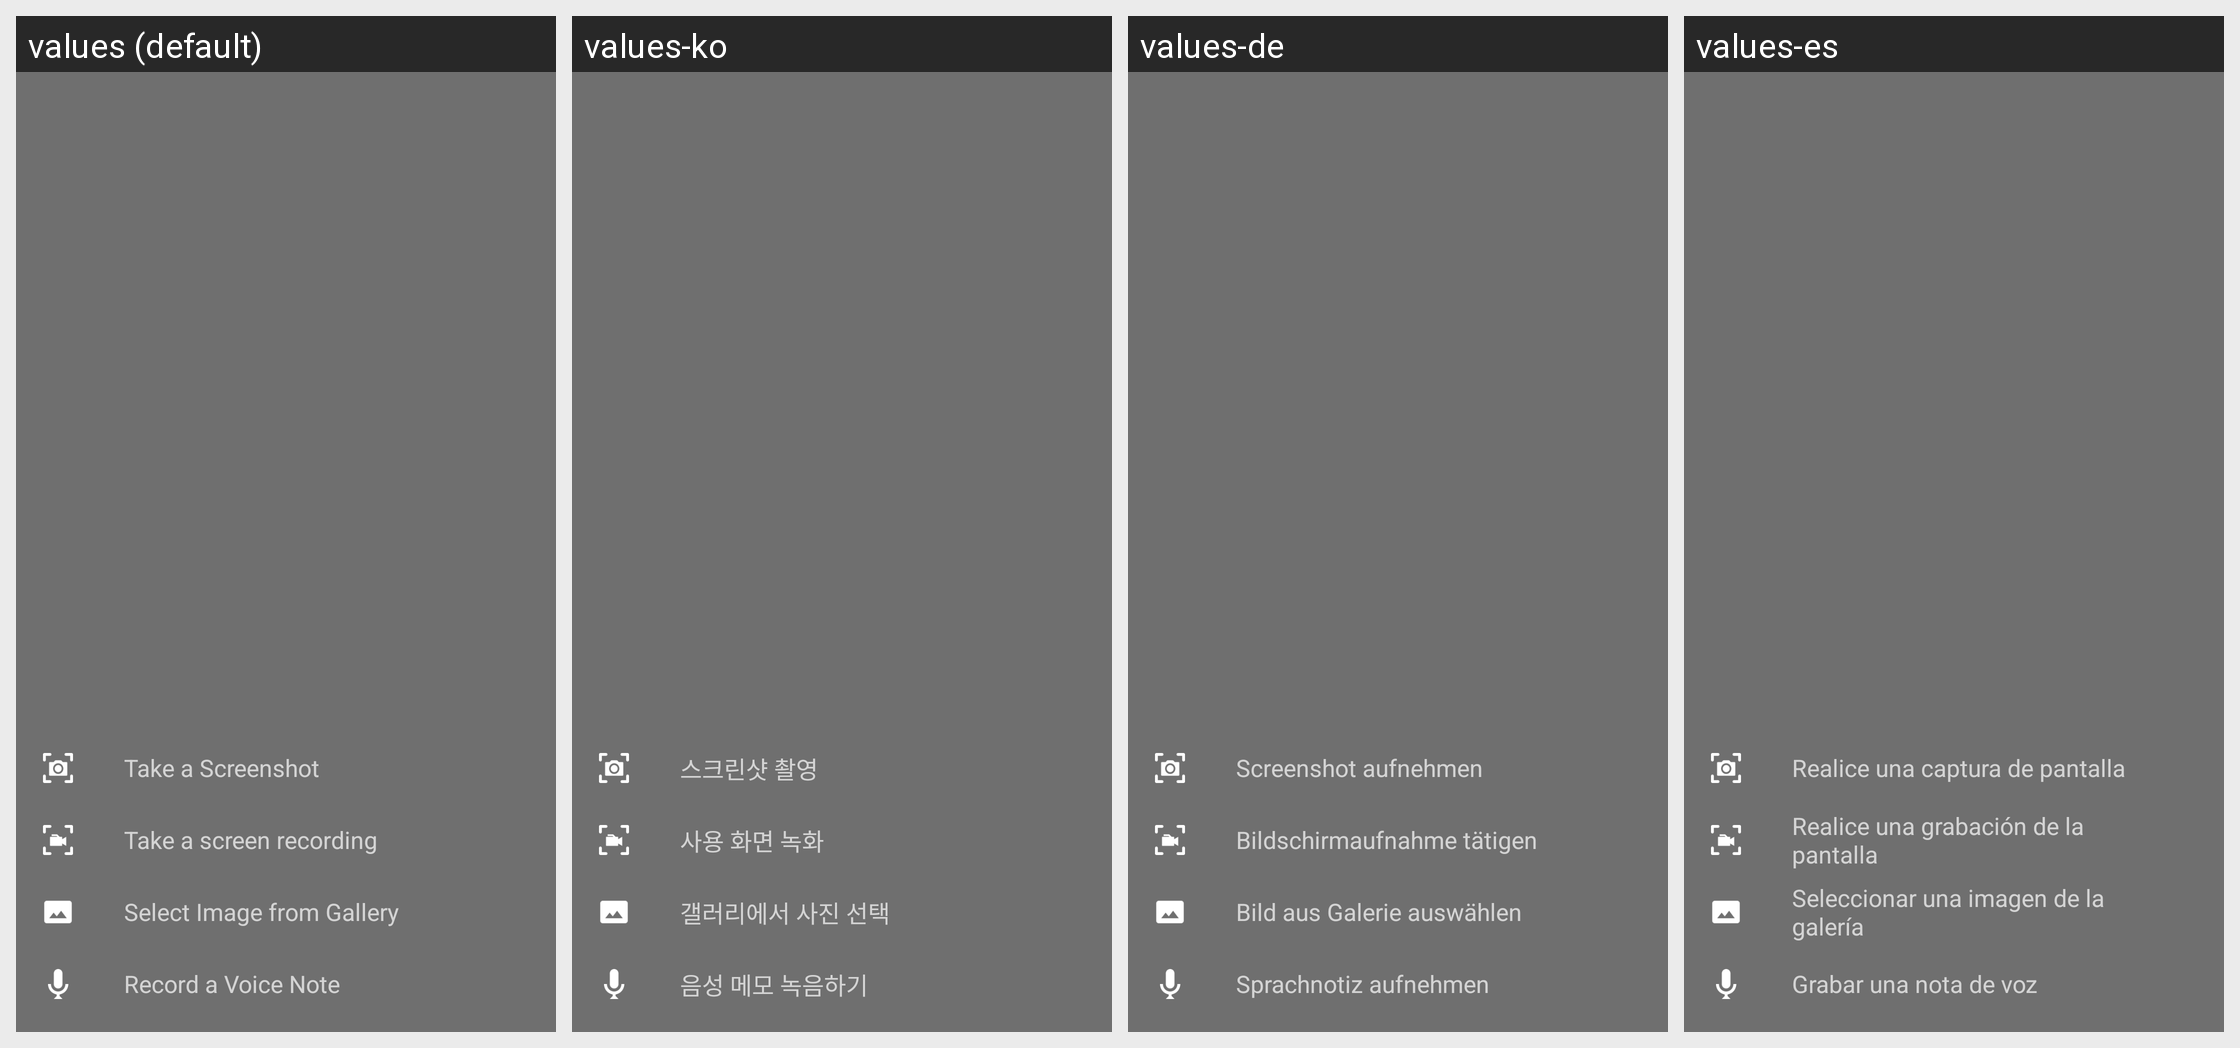

The Android screen above is rendered under several locales of the same app. Produce the string resources it draws, with the default and per-locale values.
Android screen res/layout/instabug_lyt_add_attachments.xml rendered under 4 locales, left to right: values (default), values-ko, values-de, values-es. Device: Nexus 5 (rendered at 1080×1920; each locale shown at half size, 540×960, under a caption strip naming it); theme AppTheme.
Other locales in the repository, not shown: values-af, values-am, values-ar, values-az, values-be, values-bg, values-bn, values-bs, values-ca, values-cs, values-da, values-el, values-en-rGB, values-es-rUS, values-et, values-eu, values-fa, values-fi, values-fr, values-fr-rCA, values-gl, values-gu, values-hi, values-hr, values-hu, values-hy, values-in, values-is, values-it, values-iw, values-ja, values-ka, values-kk, values-km, values-kn, values-ky, values-lo, values-lt, values-lv, values-mk, values-ml, values-mn, values-mr, values-ms, values-my, values-nb, values-ne, values-nl, values-pa, values-pl, values-pt, values-pt-rBR, values-pt-rPT, values-ro, values-ru, values-si, values-sk, values-sl, values-sq, values-sr, values-sv, values-sw, values-ta, values-te, values-th, values-tl, values-tr, values-uk, values-ur, values-uz, values-vi, values-zh, values-zh-rCN, values-zh-rHK, values-zh-rTW, values-zu.
Strings drawn on this screen, with the default value and each locale's value (text and hints the layout hard-codes, and strings that could not be matched under every locale, appear in the picture but are not listed):

instabug_str_take_screenshot
  values: Take a Screenshot
  values-ko: 스크린샷 촬영
  values-de: Screenshot aufnehmen
  values-es: Realice una captura de pantalla

instabug_str_record_video
  values: Take a screen recording
  values-ko: 사용 화면 녹화
  values-de: Bildschirmaufnahme tätigen
  values-es: Realice una grabación de la pantalla

instabug_str_add_photo
  values: Select Image from Gallery
  values-ko: 갤러리에서 사진 선택
  values-de: Bild aus Galerie auswählen
  values-es: Seleccionar una imagen de la galería

instabug_str_record_audio
  values: Record a Voice Note
  values-ko: 음성 메모 녹음하기
  values-de: Sprachnotiz aufnehmen
  values-es: Grabar una nota de voz
